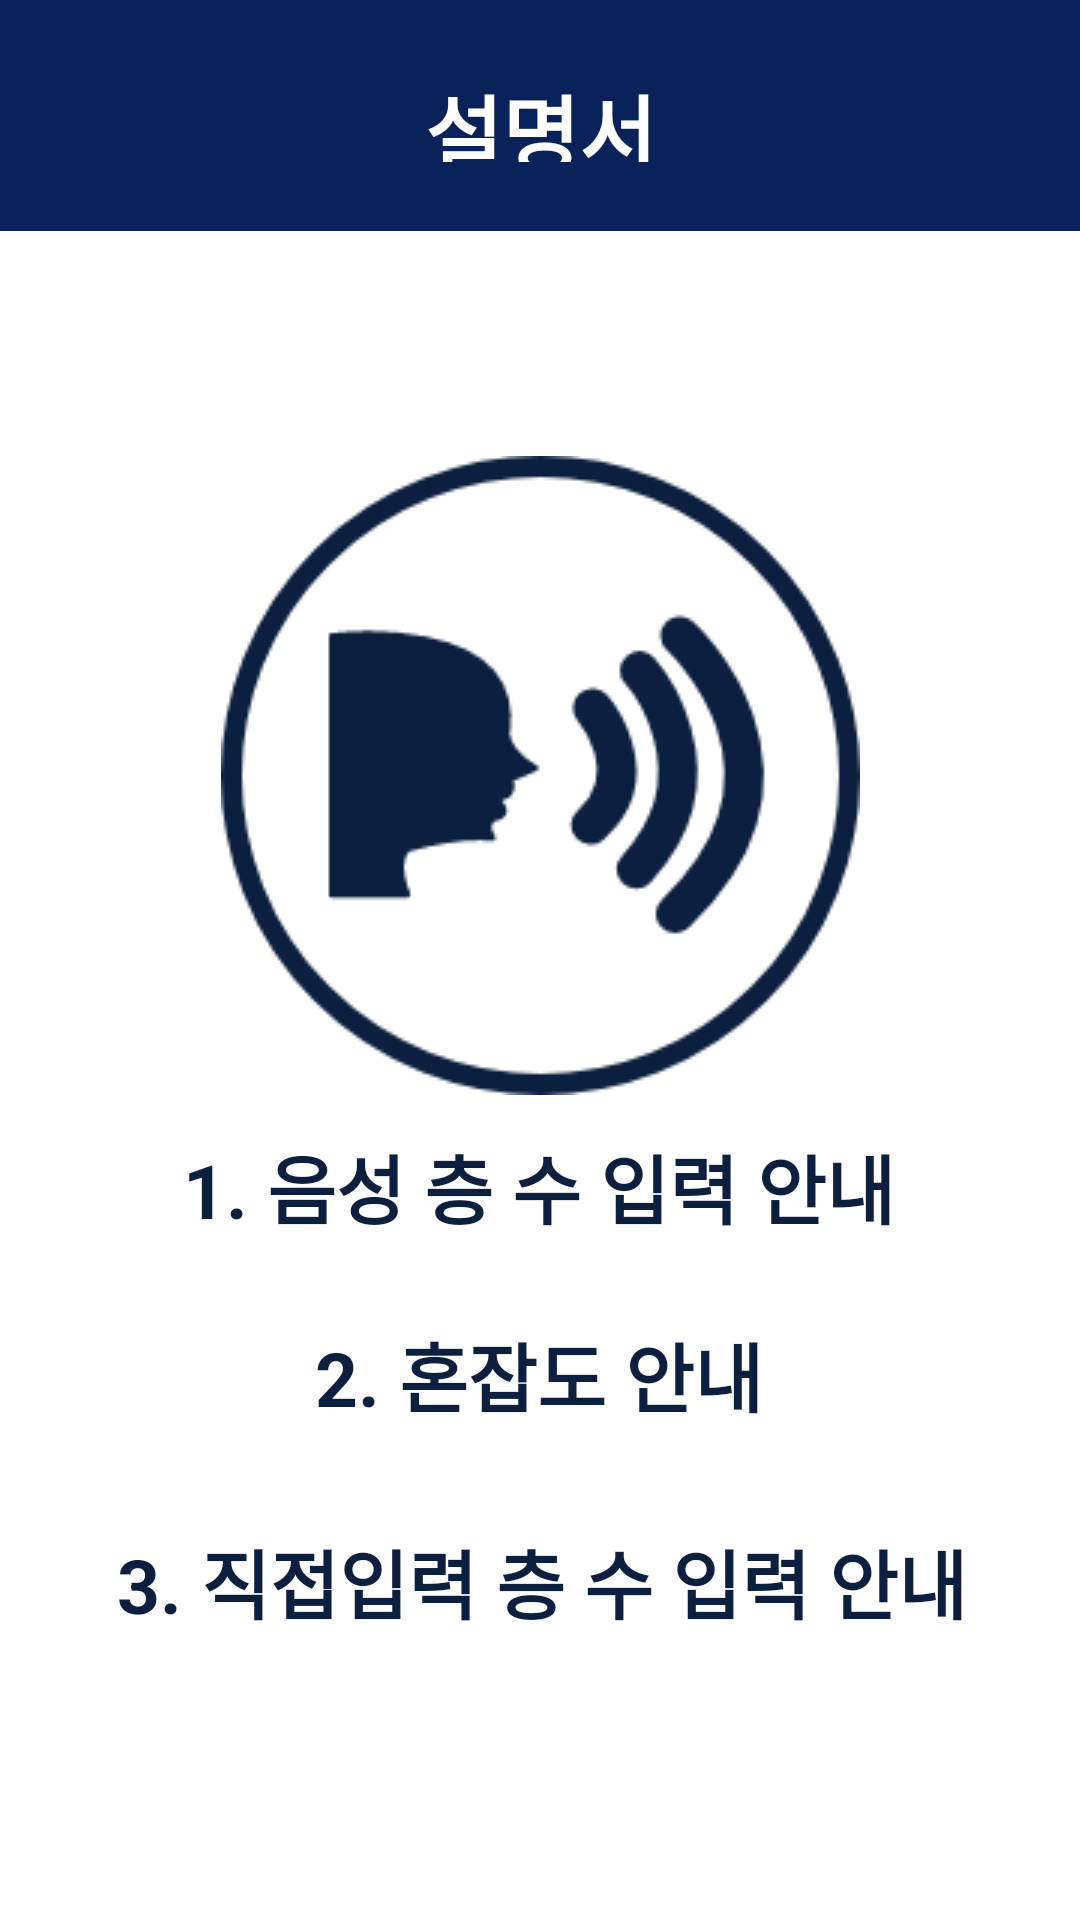

Here is an Android app screen rendered from its layout file. Give the layout XML and the strings, colors and styles it references.
<!-- AndroidManifest.xml: application theme Theme.MyApplication -->
<!-- res/layout/activity_ars_guide.xml -->
<?xml version="1.0" encoding="utf-8"?>
<androidx.constraintlayout.widget.ConstraintLayout xmlns:android="http://schemas.android.com/apk/res/android"
    xmlns:app="http://schemas.android.com/apk/res-auto"
    xmlns:tools="http://schemas.android.com/tools"
    android:layout_width="match_parent"
    android:layout_height="match_parent"
    tools:context=".ArsGuide">

    <TextView
        android:id="@+id/top_bar"
        android:layout_width="match_parent"
        android:layout_height="77dp"
        android:background="#0A225A"
        android:gravity="center"
        android:padding="23dp"
        android:text="설명서"
        android:textColor="@color/white"
        android:textSize="28sp"
        android:textStyle="bold"
        app:layout_constraintBottom_toBottomOf="parent"
        app:layout_constraintEnd_toEndOf="parent"
        app:layout_constraintStart_toStartOf="parent"
        app:layout_constraintTop_toTopOf="parent"
        app:layout_constraintVertical_bias="0.0" />

    <ImageView
        android:id="@+id/voiceImage"
        android:layout_width="wrap_content"
        android:layout_height="wrap_content"
        android:layout_marginTop="152dp"
        app:layout_constraintEnd_toEndOf="parent"
        app:layout_constraintStart_toStartOf="parent"
        app:layout_constraintTop_toTopOf="parent"
        app:srcCompat="@drawable/voice" />

    <TextView
        android:id="@+id/click1"
        android:layout_width="wrap_content"
        android:layout_height="wrap_content"
        android:text="1. 음성 층 수 입력 안내"
        android:textColor="#0C1F3F"
        android:textSize="25sp"
        android:textStyle="bold"
        app:layout_constraintBottom_toBottomOf="parent"
        app:layout_constraintEnd_toEndOf="parent"
        app:layout_constraintHorizontal_bias="0.497"
        app:layout_constraintStart_toStartOf="parent"
        app:layout_constraintTop_toTopOf="parent"
        app:layout_constraintVertical_bias="0.625" />

    <TextView
        android:id="@+id/click2"
        android:layout_width="wrap_content"
        android:layout_height="wrap_content"
        android:text="2. 혼잡도 안내"
        android:textColor="#0C1F3F"
        android:textSize="25sp"
        android:textStyle="bold"
        app:layout_constraintBottom_toTopOf="@+id/click3"
        app:layout_constraintEnd_toEndOf="parent"
        app:layout_constraintHorizontal_bias="0.498"
        app:layout_constraintStart_toStartOf="parent"
        app:layout_constraintTop_toBottomOf="@+id/click1"
        app:layout_constraintVertical_bias="0.444" />

    <TextView
        android:id="@+id/click3"
        android:layout_width="wrap_content"
        android:layout_height="wrap_content"
        android:text="3. 직접입력 층 수 입력 안내"
        android:textColor="#0C1F3F"
        android:textSize="25sp"
        android:textStyle="bold"
        app:layout_constraintBottom_toBottomOf="parent"
        app:layout_constraintEnd_toEndOf="parent"
        app:layout_constraintHorizontal_bias="0.507"
        app:layout_constraintStart_toStartOf="parent"
        app:layout_constraintTop_toBottomOf="@+id/click1"
        app:layout_constraintVertical_bias="0.502" />
</androidx.constraintlayout.widget.ConstraintLayout>
<!-- resources referenced by this layout -->
<resources>
  <color name="white">#FFFFFFFF</color>
  <!-- drawable voice: png bitmap (drawable, 15530 bytes) -->
  <style name="Theme.MyApplication" parent="Theme.MaterialComponents.DayNight.DarkActionBar">
          
          <item name="colorPrimary">@color/main</item>
          <item name="colorPrimaryVariant">@color/main</item>
          <item name="colorOnPrimary">@color/main</item>
          
          <item name="colorSecondary">@color/main</item>
          <item name="colorSecondaryVariant">@color/main</item>
          <item name="colorOnSecondary">@color/main</item>
          
          <item name="android:statusBarColor" tools:targetApi="l">?attr/colorPrimaryVariant</item>
          
      </style>
  <color name="main">#0a225a</color>
</resources>
